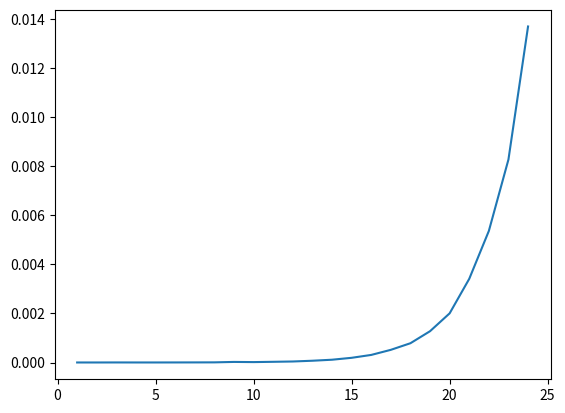

Write the Python code that produced this figure.
"""
Exponential Computation Time
"""

import matplotlib.pyplot as plt
import numpy as np
import time


# === Functions ===

def a(n):
    
    # Base Case
    if n <= 1:
        return n
    
    # Recursive Case
    return a(n-1) + a(n-2)


def main():
    time_record = []
    for n in range(1,25):
        tic = time.time()
        a(n)
        toc = time.time()
        time_record.append(toc-tic)

    plt.plot(np.arange(1,25), time_record) 
    plt.show()
    
    

# === Main ===
if __name__ == "__main__":
    main()
